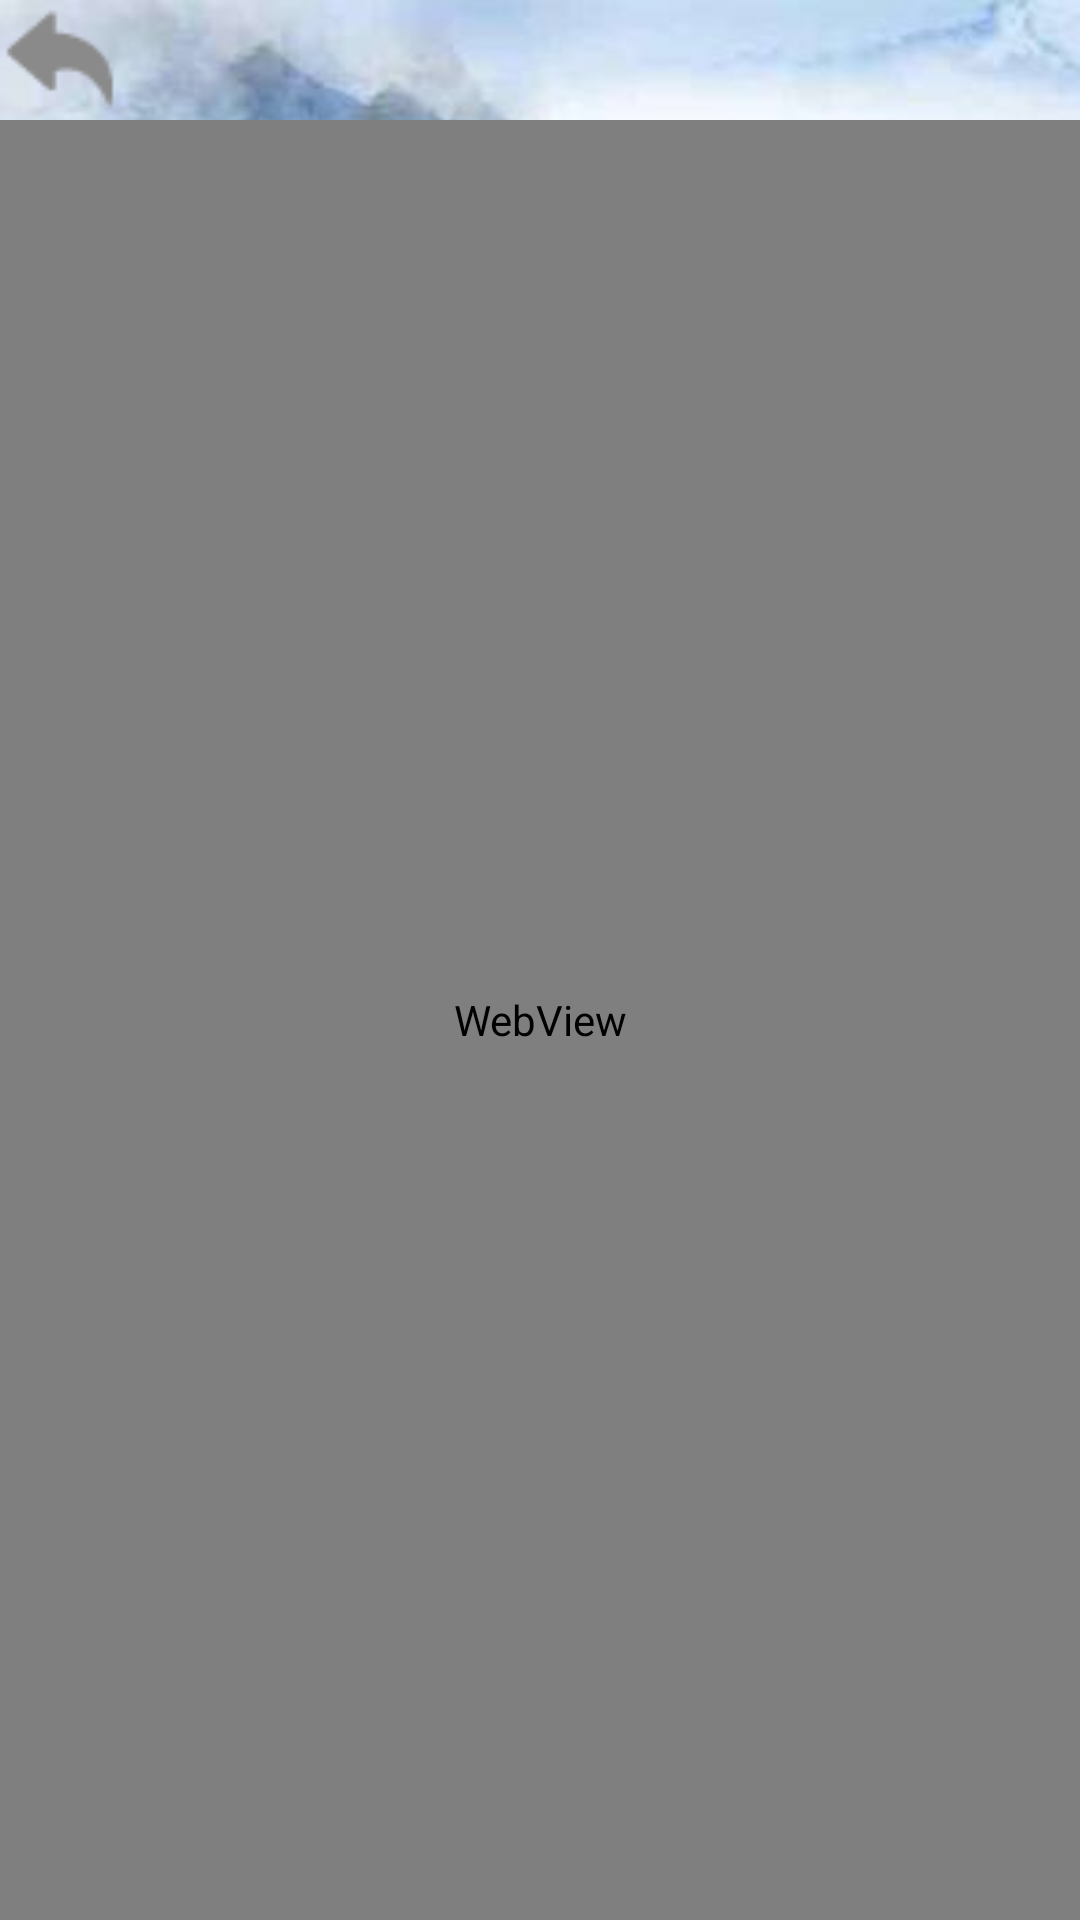

Here is an Android app screen rendered from its layout file. Give the layout XML and the strings, colors and styles it references.
<!-- AndroidManifest.xml: application theme AppTheme -->
<!-- res/layout/activity_web.xml -->
<?xml version="1.0" encoding="utf-8"?>
<LinearLayout xmlns:android="http://schemas.android.com/apk/res/android"
    xmlns:app="http://schemas.android.com/apk/res-auto"
    xmlns:tools="http://schemas.android.com/tools"
    android:layout_width="match_parent"
    android:layout_height="match_parent"
    android:orientation="vertical"
    tools:context="com.demo.test.mymusic.WebActivity">

    <Button
        android:id="@+id/back_btn"
        android:background="@mipmap/back_icon"
        android:layout_width="40dp"
        android:layout_height="40dp" />

    <WebView
        android:id="@+id/webView"
        android:layout_width="match_parent"
        android:layout_height="match_parent"/>
</LinearLayout>
<!-- resources referenced by this layout -->
<resources>
  <!-- mipmap back_icon: png bitmap (mipmap-hdpi, 567 bytes) -->
  <style name="AppTheme" parent="Base.Theme.AppCompat.Light.DarkActionBar">
          
          <item name="colorPrimary">@color/colorPrimary</item>
          <item name="colorPrimaryDark">@color/colorPrimaryDark</item>
          <item name="colorAccent">@color/colorAccent</item>
          <item name="android:windowBackground">@mipmap/bg3</item>
      </style>
  <!-- not gathered from this repository: default colours our renderer supplied (Android Studio template values) -->
  <color name="colorPrimary">#FF6200EE</color>
  <color name="colorPrimaryDark">#FF3700B3</color>
  <color name="colorAccent">#FF03DAC5</color>
</resources>
